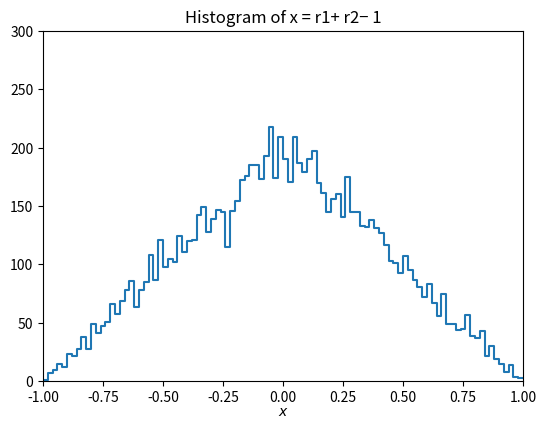
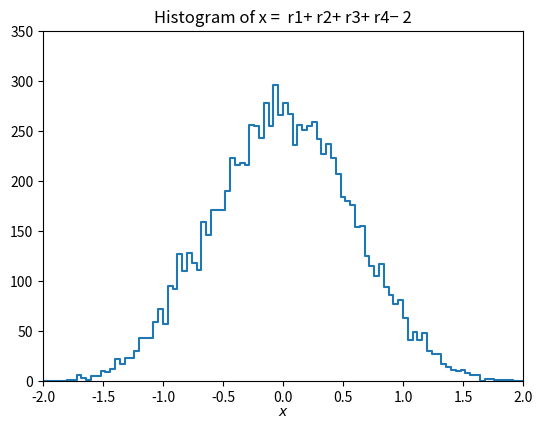
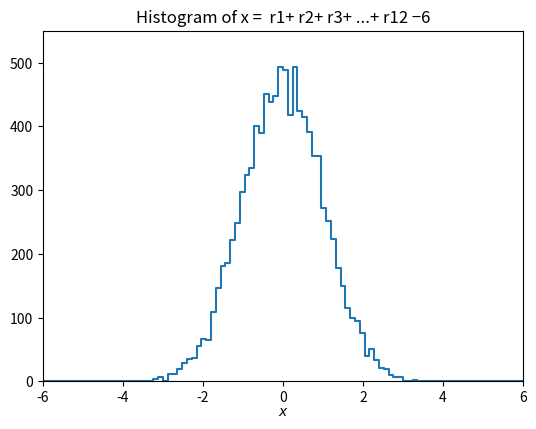

Recreate these plots in Python, in order.
import matplotlib
import matplotlib.pyplot as plt
import numpy as np

# generate data and store in numpy array, put into histogram

numVal = 10000
nBins = 100
rMin = 0.
rMax = 1.
r = []
for i in range(12):
    r.append(np.random.uniform(rMin, rMax, numVal))

xData_1 = r[0] + r[1] - 1
xData_2 = r[0] + r[1]+ r[2] + r[3] - 2
xData_3 = -6
for i in range(12):
    xData_3 = xData_3 + r[i]

xHist1, bin_edges1 = np.histogram(xData_1, bins=nBins, range=(2*rMin-1, 2*rMax-1))
xHist2, bin_edges2 = np.histogram(xData_2, bins=nBins, range=(4*rMin-2, 4*rMax-2))
xHist3, bin_edges3 = np.histogram(xData_3, bins=nBins, range=(12*rMin-6, 12*rMax-6))
# make plot and save in file

# for xData_1 the plot as follow
binLo1, binHi1 = bin_edges1[:-1], bin_edges1[1:]
xPlot1 = np.array([binLo1, binHi1]).T.flatten()
yPlot1 = np.array([xHist1, xHist1]).T.flatten()
fig1, ax1= plt.subplots(1,1)
plt.gcf().subplots_adjust(bottom=0.15)
plt.gcf().subplots_adjust(left=0.15)
plt.title('Histogram of x = r1+ r2− 1')
ax1.set_xlim((2*rMin-1, 2*rMax-1))
ax1.set_ylim((0., 300))
plt.xlabel(r'$x$', labelpad=0)
plt.plot(xPlot1, yPlot1)
fig1 = plt.gcf()
plt.show()
fig1.savefig("uniformHist1.png")

# for xData_2 the plot as follow
binLo2, binHi2 = bin_edges2[:-1], bin_edges2[1:]
xPlot2 = np.array([binLo2, binHi2]).T.flatten()
yPlot2 = np.array([xHist2, xHist2]).T.flatten()
fig2, ax2= plt.subplots(1,1)
plt.gcf().subplots_adjust(bottom=0.15)
plt.gcf().subplots_adjust(left=0.15)
plt.title('Histogram of x =  r1+ r2+ r3+ r4− 2')
ax2.set_xlim((4*rMin-2, 4*rMax-2))
ax2.set_ylim((0., 350))
plt.xlabel(r'$x$', labelpad=0)
plt.plot(xPlot2, yPlot2)
fig2 = plt.gcf()
plt.show()
fig2.savefig("uniformHist2.png")

# for xData_3 the plot as follow
binLo3, binHi3 = bin_edges3[:-1], bin_edges3[1:]
xPlot3 = np.array([binLo3, binHi3]).T.flatten()
yPlot3 = np.array([xHist3, xHist3]).T.flatten()
fig3, ax3= plt.subplots(1,1)
plt.gcf().subplots_adjust(bottom=0.15)
plt.gcf().subplots_adjust(left=0.15)
plt.title('Histogram of x =  r1+ r2+ r3+ ...+ r12 −6')
ax3.set_xlim((12*rMin-6, 12*rMax-6))
ax3.set_ylim((0., 550))
plt.xlabel(r'$x$', labelpad=0)
plt.plot(xPlot3, yPlot3)
fig3 = plt.gcf()
plt.show()
fig3.savefig("uniformHist3.png")